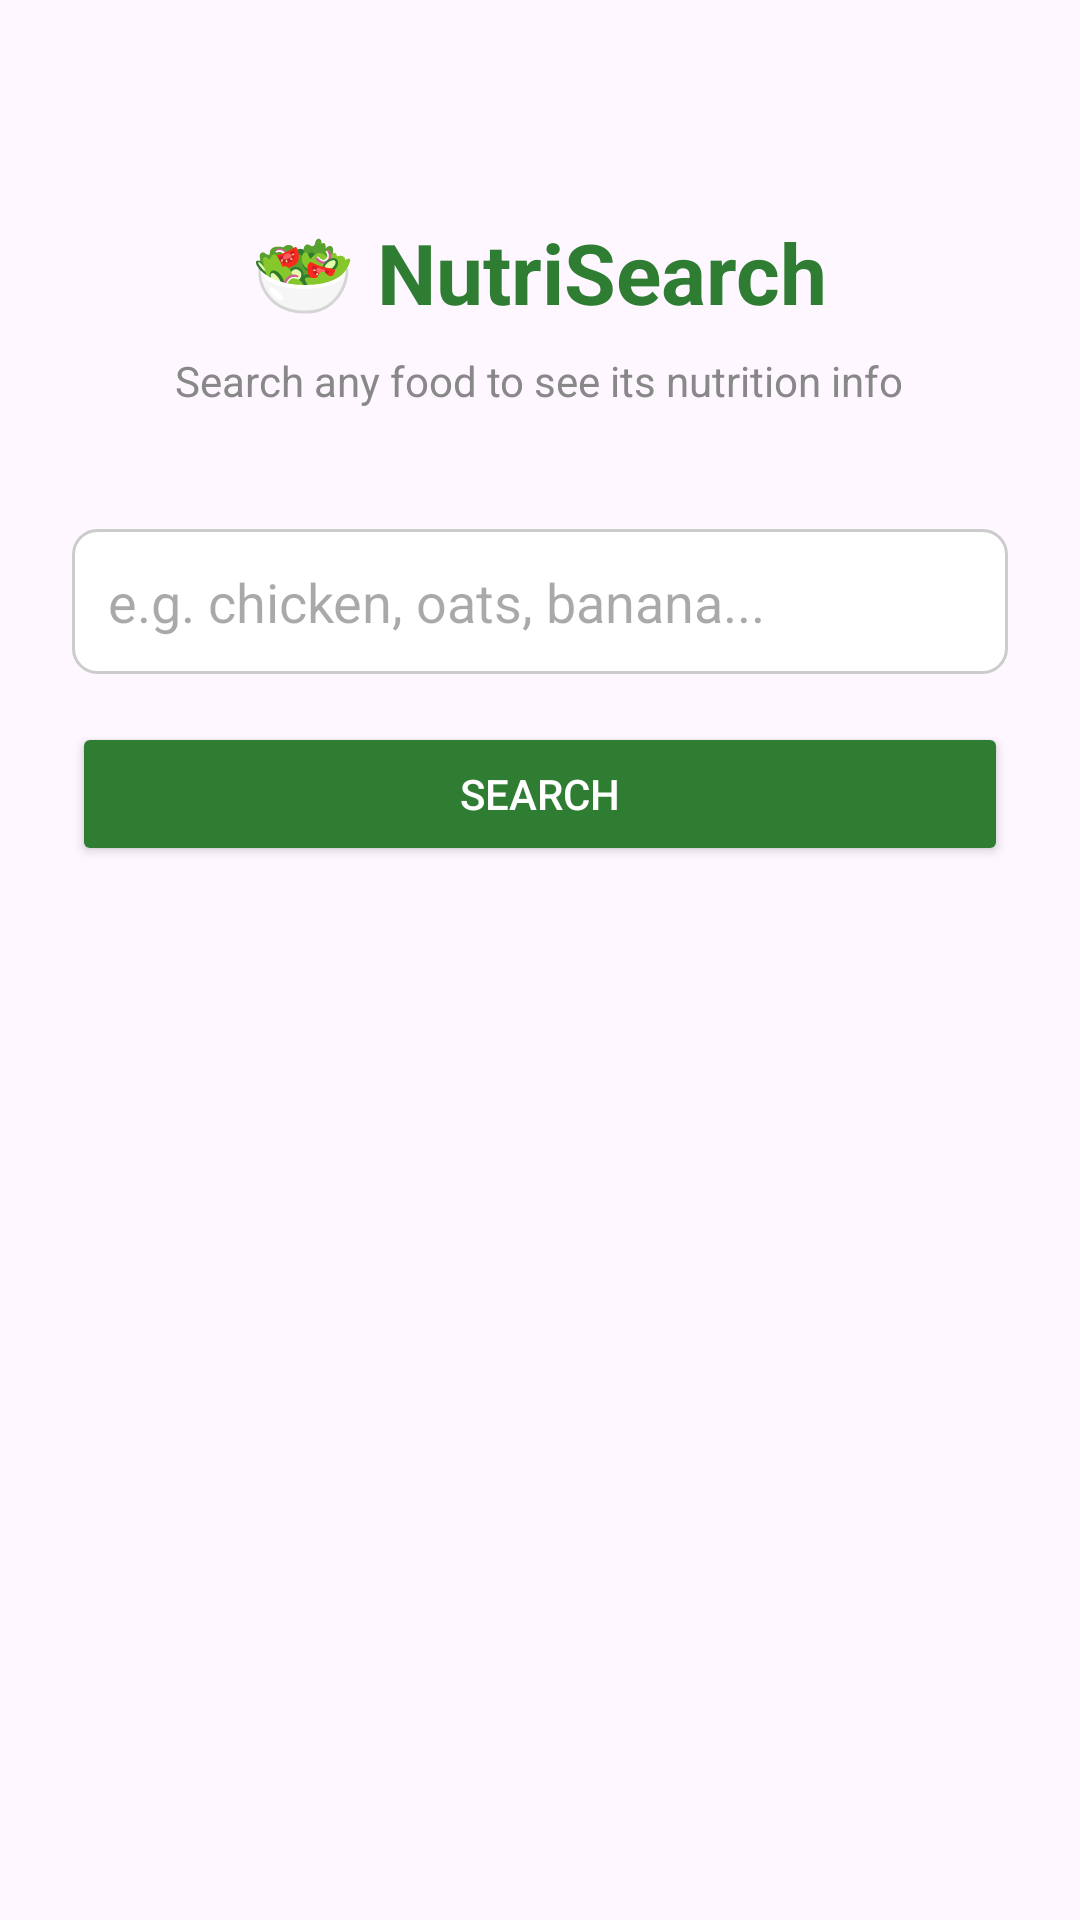

Write the Android layout XML for this screen, with the resource values it uses.
<!-- AndroidManifest.xml: application theme Theme.NutriSearch -->
<!-- res/layout/activity_main.xml -->
<?xml version="1.0" encoding="utf-8"?>
<LinearLayout xmlns:android="http://schemas.android.com/apk/res/android"
    android:fitsSystemWindows="true"
    android:layout_width="match_parent"
    android:layout_height="match_parent"
    android:orientation="vertical"
    android:padding="24dp"
    android:gravity="center_horizontal">

    
    <TextView
        android:layout_width="wrap_content"
        android:layout_height="wrap_content"
        android:text="🥗 NutriSearch"
        android:textSize="28sp"
        android:textStyle="bold"
        android:textColor="#2e7d32"
        android:layout_marginTop="48dp"
        android:layout_marginBottom="8dp"/>

    
    <TextView
        android:layout_width="wrap_content"
        android:layout_height="wrap_content"
        android:text="Search any food to see its nutrition info"
        android:textSize="14sp"
        android:textColor="#888888"
        android:layout_marginBottom="40dp"/>

    
    <EditText
        android:id="@+id/editTextSearch"
        android:layout_width="match_parent"
        android:layout_height="wrap_content"
        android:hint="e.g. chicken, oats, banana..."
        android:inputType="text"
        android:padding="12dp"
        android:background="@drawable/edittext_border"
        android:layout_marginBottom="16dp"/>

    
    <Button
        android:id="@+id/buttonSearch"
        android:layout_width="match_parent"
        android:layout_height="wrap_content"
        android:text="Search"
        android:backgroundTint="#2e7d32"
        android:textColor="#ffffff"
        android:padding="12dp"/>

</LinearLayout>
<!-- resources referenced by this layout -->
<resources>
  <!-- drawable edittext_border (drawable) -->
  <?xml version="1.0" encoding="utf-8"?>
  <shape xmlns:android="http://schemas.android.com/apk/res/android"
      android:shape="rectangle">
      <stroke
          android:width="1dp"
          android:color="#cccccc"/>
      <corners
          android:radius="8dp"/>
      <solid
          android:color="#ffffff"/>
  </shape>
  <style name="Theme.NutriSearch" parent="Base.Theme.NutriSearch" />
  <style name="Base.Theme.NutriSearch" parent="Theme.Material3.DayNight.NoActionBar">
          
          
      </style>
</resources>
